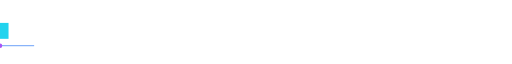
t = 0.00 s
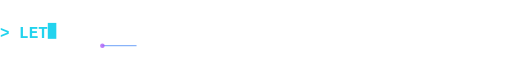
t = 0.80 s
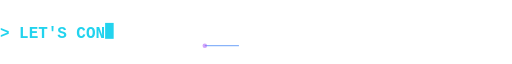
t = 1.60 s
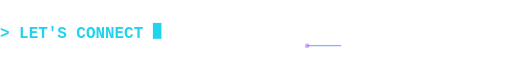
t = 2.40 s
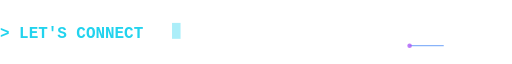
t = 3.20 s
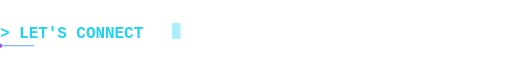
t = 4.00 s

The animated SVG that drew these frames (rendered in a browser with its animation timeline set to each time). Animation: 6 SMIL elements (animate=6); one cycle of 4.00 s, repeats indefinitely.

<svg xmlns='http://www.w3.org/2000/svg' width='900' height='64' viewBox='0 0 900 64'><rect width='900' height='64' fill='none'/><clipPath id='tp&gt;0'><rect x='0' y='14' width='0' height='42.0'><animate attributeName='width' values='0.0;16.8;33.6;50.4;67.2;84.0;100.8;117.6;134.4;151.2;168.0;184.8;201.6;218.4;235.2;252.0;268.8;285.6;302.4' calcMode='discrete' dur='2.6999999999999997s' fill='freeze'/></rect></clipPath><text x='0' y='42' font-size='28' fill='#22d3ee' font-family='Courier New, monospace' font-weight='700' clip-path='url(#tp&gt;0)'>&gt; LET'S CONNECT</text><rect x='0' y='16' width='15' height='28' fill='#22d3ee'><animate attributeName='x' values='0.0;16.8;33.6;50.4;67.2;84.0;100.8;117.6;134.4;151.2;168.0;184.8;201.6;218.4;235.2;252.0;268.8;285.6;302.4' calcMode='discrete' dur='2.6999999999999997s' fill='freeze'/><animate attributeName='opacity' values='1;0' dur='0.8s' begin='2.6999999999999997s' repeatCount='indefinite'/></rect><line x1='0' y1='56' x2='900' y2='56' stroke='#3b82f6' stroke-width='2' opacity='0.6' stroke-dasharray='60 840'><animate attributeName='stroke-dashoffset' from='900' to='0' dur='4s' repeatCount='indefinite'/></line><circle cx='0' cy='56' r='4' fill='#a855f7'><animate attributeName='cx' values='0;900' dur='4s' repeatCount='indefinite'/><animate attributeName='opacity' values='1;0.4;1' dur='1s' repeatCount='indefinite'/></circle></svg>
